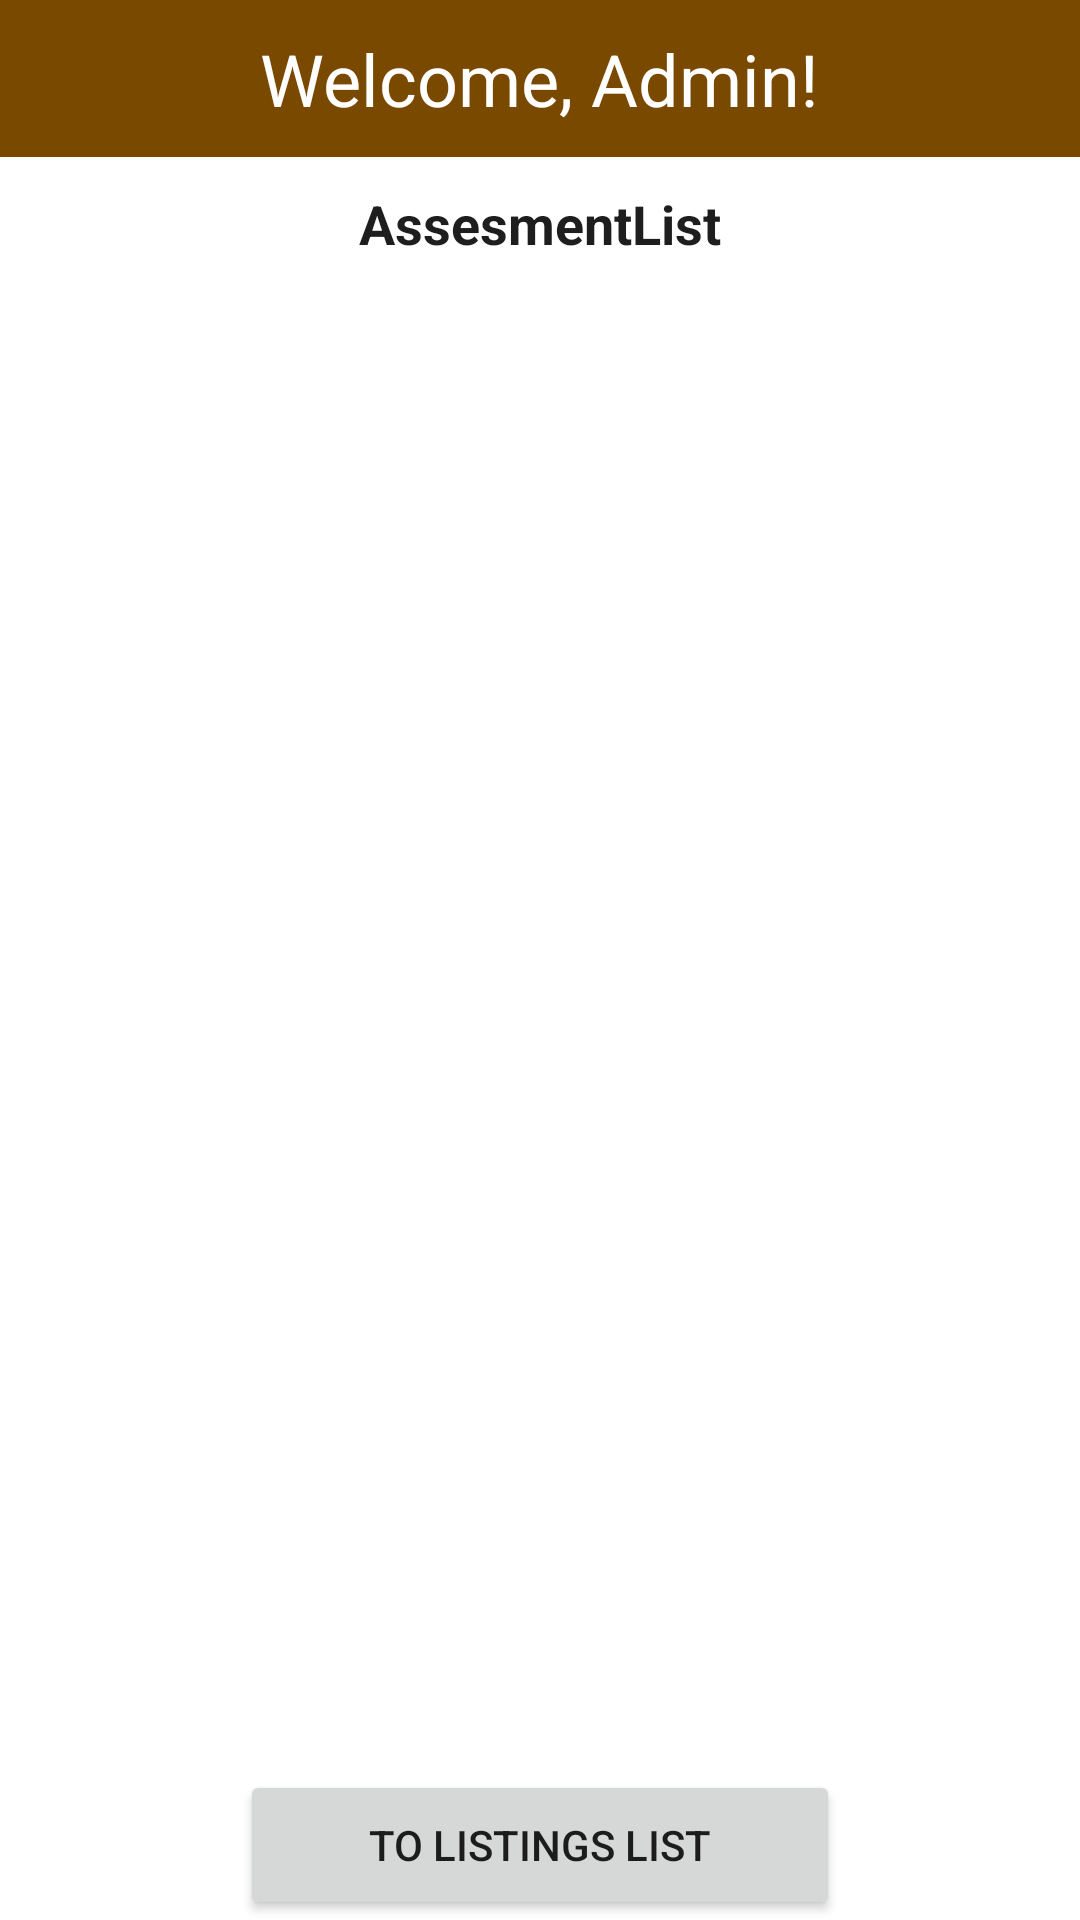

Layout XML and referenced resources for this Android screen:
<!-- AndroidManifest.xml: application theme Theme.WoodablesApp -->
<!-- res/layout/activity_admin_assesment.xml -->
<?xml version="1.0" encoding="utf-8"?>
<LinearLayout xmlns:android="http://schemas.android.com/apk/res/android"
    android:layout_width="match_parent"
    android:layout_height="match_parent"
    android:orientation="vertical"
    android:background="#FFFFFF"
    >

    <RelativeLayout
        android:layout_width="match_parent"
        android:layout_height="wrap_content"
        android:background="@color/cinnamon"
        >
        <ImageView
            android:layout_width="52dp"
            android:layout_height="42dp"
            android:layout_marginLeft="10dp"
            android:layout_marginTop="8dp"
            android:src="@drawable/woodableslogo"/>

        <TextView
            android:id="@+id/welcometext"
            android:layout_width="wrap_content"
            android:layout_height="wrap_content"
            android:text="Welcome, Admin!"
            android:textSize="24sp"
            android:padding="10dp"
            android:layout_centerHorizontal="true"
            android:textColor="@color/white"/>
        <ImageView
            android:id="@+id/logout"
            android:layout_width="32dp"
            android:layout_height="32dp"
            android:src="@drawable/logout"
            android:layout_toEndOf="@+id/welcometext"
            android:layout_marginLeft="60dp"
            android:layout_marginTop="10dp"
            />
    </RelativeLayout>


    <TextView
        android:layout_width="wrap_content"
        android:layout_height="wrap_content"
        android:text="AssesmentList"
        android:textStyle="bold"
        android:textColor="@color/darkgrey"
        android:textSize="18sp"
        android:layout_gravity="center"
        android:layout_marginTop="10dp"/>

    <ListView
        android:id="@+id/adminListView"
        android:layout_width="match_parent"
        android:layout_height="0dp"
        android:layout_weight="1"
        android:divider="@android:color/darker_gray"
        android:dividerHeight="1dp" />
    <Button
        android:id="@+id/toListing"
        android:layout_width="200dp"
        android:layout_height="50dp"
        android:layout_gravity="center"
        android:text="to Listings List"/>
</LinearLayout>
<!-- resources referenced by this layout -->
<resources>
  <color name="cinnamon">#7A4900</color>
  <color name="darkgrey">#1E1E1E</color>
  <color name="white">#FFFFFFFF</color>
  <style name="Theme.WoodablesApp" parent="Theme.MaterialComponents.DayNight.NoActionBar">
          
          <item name="colorPrimary">@color/purple_500</item>
          <item name="colorPrimaryVariant">@color/purple_700</item>
          <item name="colorOnPrimary">@color/white</item>
          
          <item name="colorSecondary">@color/teal_200</item>
          <item name="colorSecondaryVariant">@color/teal_700</item>
          <item name="colorOnSecondary">@color/black</item>
          
          <item name="android:statusBarColor">?attr/colorPrimaryVariant</item>
          
      </style>
  <color name="purple_500">#FF6200EE</color>
  <color name="purple_700">#FF3700B3</color>
  <color name="teal_200">#FF03DAC5</color>
  <color name="teal_700">#FF018786</color>
  <color name="black">#FF000000</color>
</resources>
